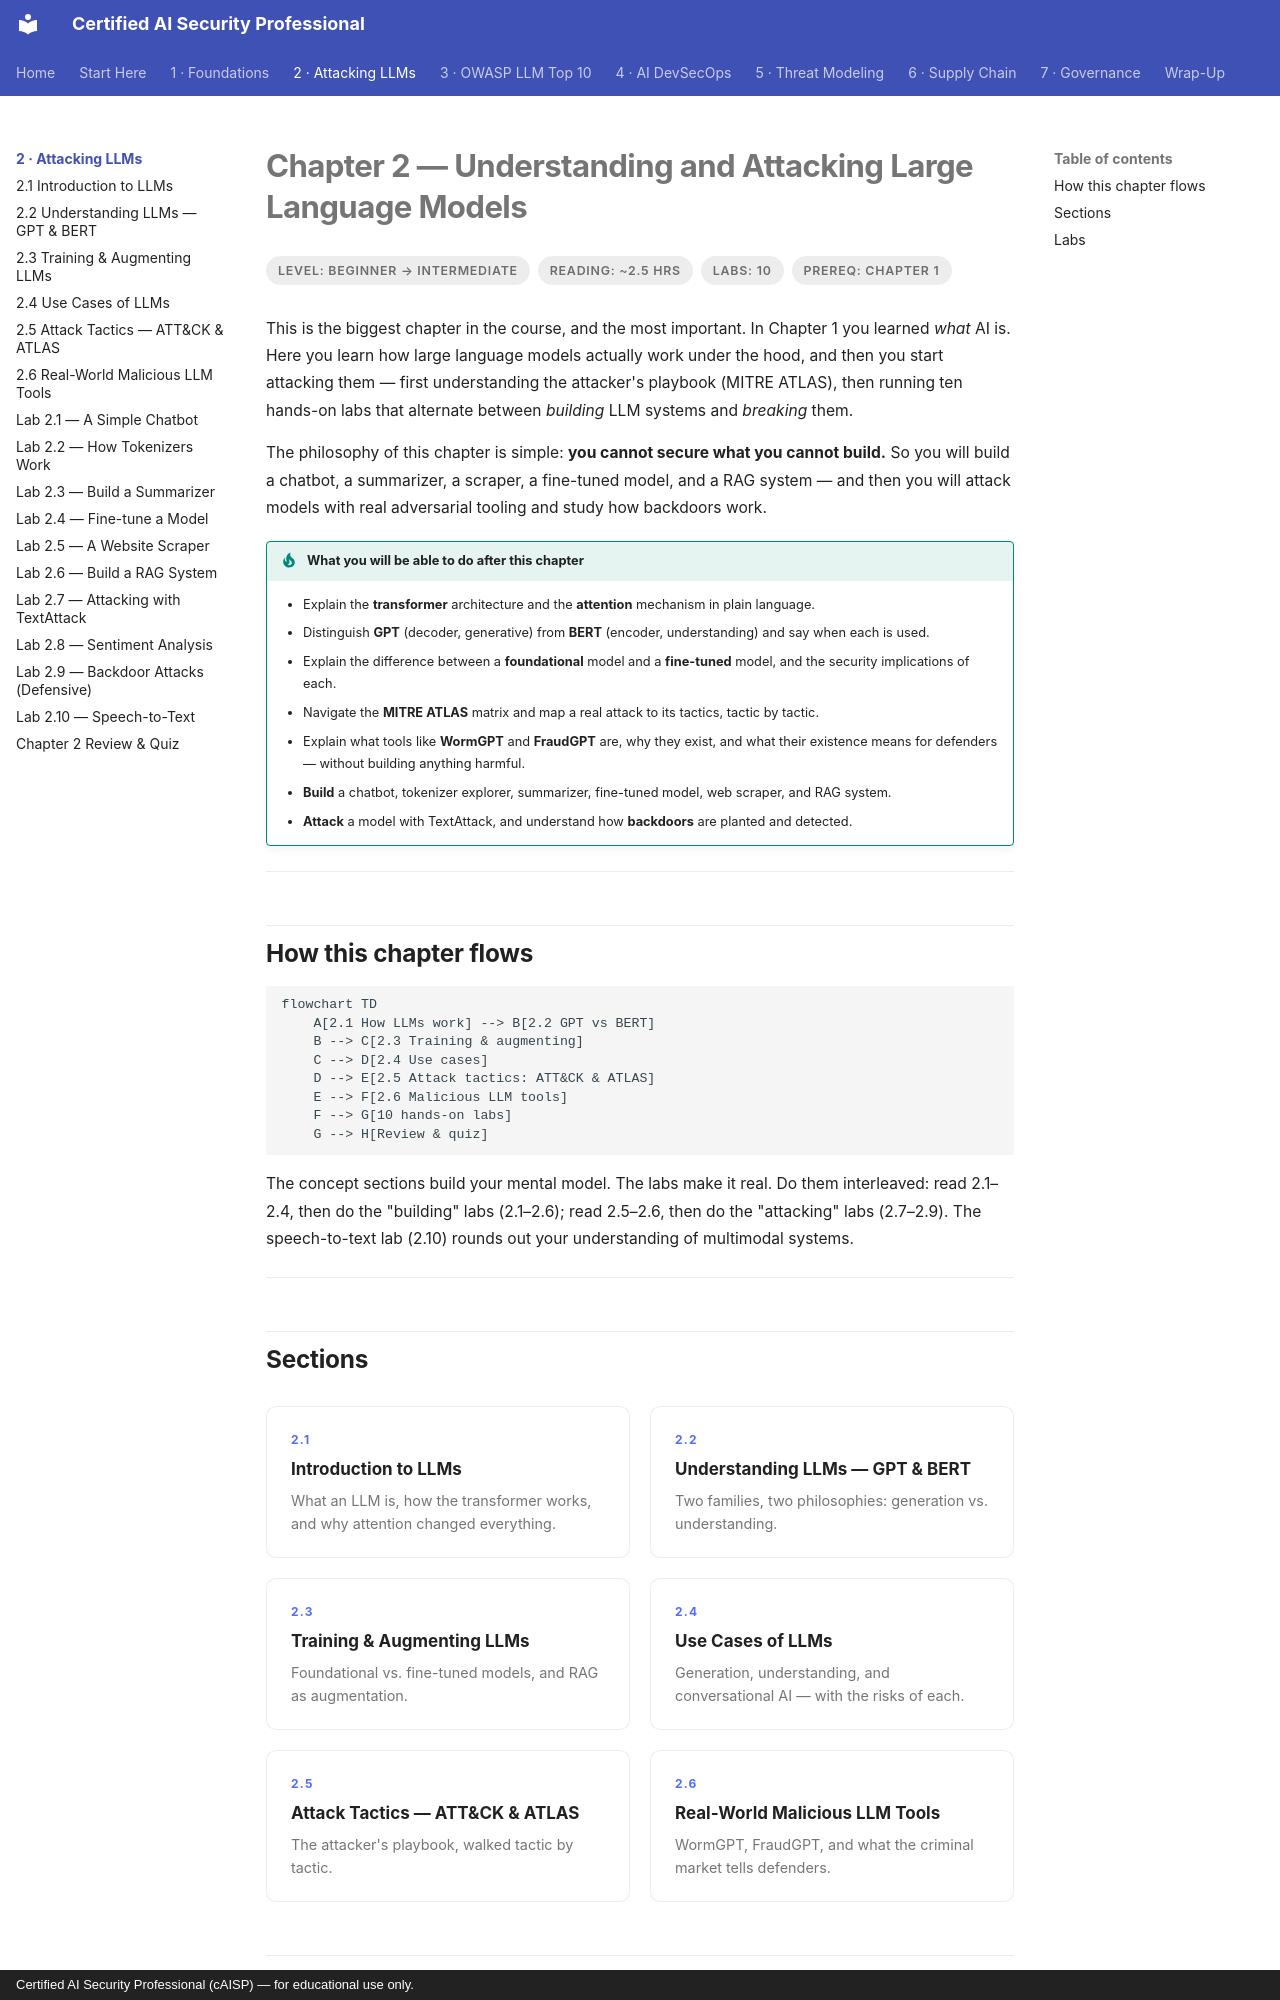

repository: def-SaYaN/Certified-AI-Security-Professional · page: chapter-02/index.html · generator: mkdocs · copyright: Certified AI Security Professional (cAISP) — for educational use only.

---
tags:
  - Chapter 2
---

# Chapter 2 — Understanding and Attacking Large Language Models

<ul class="caisp-meta">
  <li>Level: Beginner → Intermediate</li>
  <li>Reading: ~2.5 hrs</li>
  <li>Labs: 10</li>
  <li>Prereq: Chapter 1</li>
</ul>

This is the biggest chapter in the course, and the most important. In Chapter 1 you learned
*what* AI is. Here you learn how large language models actually work under the hood, and then
you start attacking them — first understanding the attacker's playbook (MITRE ATLAS), then
running ten hands-on labs that alternate between *building* LLM systems and *breaking* them.

The philosophy of this chapter is simple: **you cannot secure what you cannot build.** So you
will build a chatbot, a summarizer, a scraper, a fine-tuned model, and a RAG system — and then
you will attack models with real adversarial tooling and study how backdoors work.

!!! objective "What you will be able to do after this chapter"
    - Explain the **transformer** architecture and the **attention** mechanism in plain
      language.
    - Distinguish **GPT** (decoder, generative) from **BERT** (encoder, understanding) and
      say when each is used.
    - Explain the difference between a **foundational** model and a **fine-tuned** model, and
      the security implications of each.
    - Navigate the **MITRE ATLAS** matrix and map a real attack to its tactics, tactic by
      tactic.
    - Explain what tools like **WormGPT** and **FraudGPT** are, why they exist, and what
      their existence means for defenders — without building anything harmful.
    - **Build** a chatbot, tokenizer explorer, summarizer, fine-tuned model, web scraper,
      and RAG system.
    - **Attack** a model with TextAttack, and understand how **backdoors** are planted and
      detected.

---

## How this chapter flows

```mermaid
flowchart TD
    A[2.1 How LLMs work] --> B[2.2 GPT vs BERT]
    B --> C[2.3 Training & augmenting]
    C --> D[2.4 Use cases]
    D --> E[2.5 Attack tactics: ATT&CK & ATLAS]
    E --> F[2.6 Malicious LLM tools]
    F --> G[10 hands-on labs]
    G --> H[Review & quiz]
```

The concept sections build your mental model. The labs make it real. Do them interleaved: read
2.1–2.4, then do the "building" labs (2.1–2.6); read 2.5–2.6, then do the "attacking" labs
(2.7–2.9). The speech-to-text lab (2.10) rounds out your understanding of multimodal systems.

---

## Sections

<div class="caisp-cards">
<a class="caisp-card" href="01-intro-to-llms.md">
  <span class="caisp-kicker">2.1</span>
  <span class="caisp-card-title">Introduction to LLMs</span>
  <span class="caisp-card-text">What an LLM is, how the transformer works, and why attention changed everything.</span>
</a>
<a class="caisp-card" href="02-gpt-and-bert.md">
  <span class="caisp-kicker">2.2</span>
  <span class="caisp-card-title">Understanding LLMs — GPT &amp; BERT</span>
  <span class="caisp-card-text">Two families, two philosophies: generation vs. understanding.</span>
</a>
<a class="caisp-card" href="03-training-and-augmenting.md">
  <span class="caisp-kicker">2.3</span>
  <span class="caisp-card-title">Training &amp; Augmenting LLMs</span>
  <span class="caisp-card-text">Foundational vs. fine-tuned models, and RAG as augmentation.</span>
</a>
<a class="caisp-card" href="04-use-cases.md">
  <span class="caisp-kicker">2.4</span>
  <span class="caisp-card-title">Use Cases of LLMs</span>
  <span class="caisp-card-text">Generation, understanding, and conversational AI — with the risks of each.</span>
</a>
<a class="caisp-card" href="05-attack-tactics-atlas.md">
  <span class="caisp-kicker">2.5</span>
  <span class="caisp-card-title">Attack Tactics — ATT&amp;CK &amp; ATLAS</span>
  <span class="caisp-card-text">The attacker's playbook, walked tactic by tactic.</span>
</a>
<a class="caisp-card" href="06-malicious-llm-tools.md">
  <span class="caisp-kicker">2.6</span>
  <span class="caisp-card-title">Real-World Malicious LLM Tools</span>
  <span class="caisp-card-text">WormGPT, FraudGPT, and what the criminal market tells defenders.</span>
</a>
</div>
